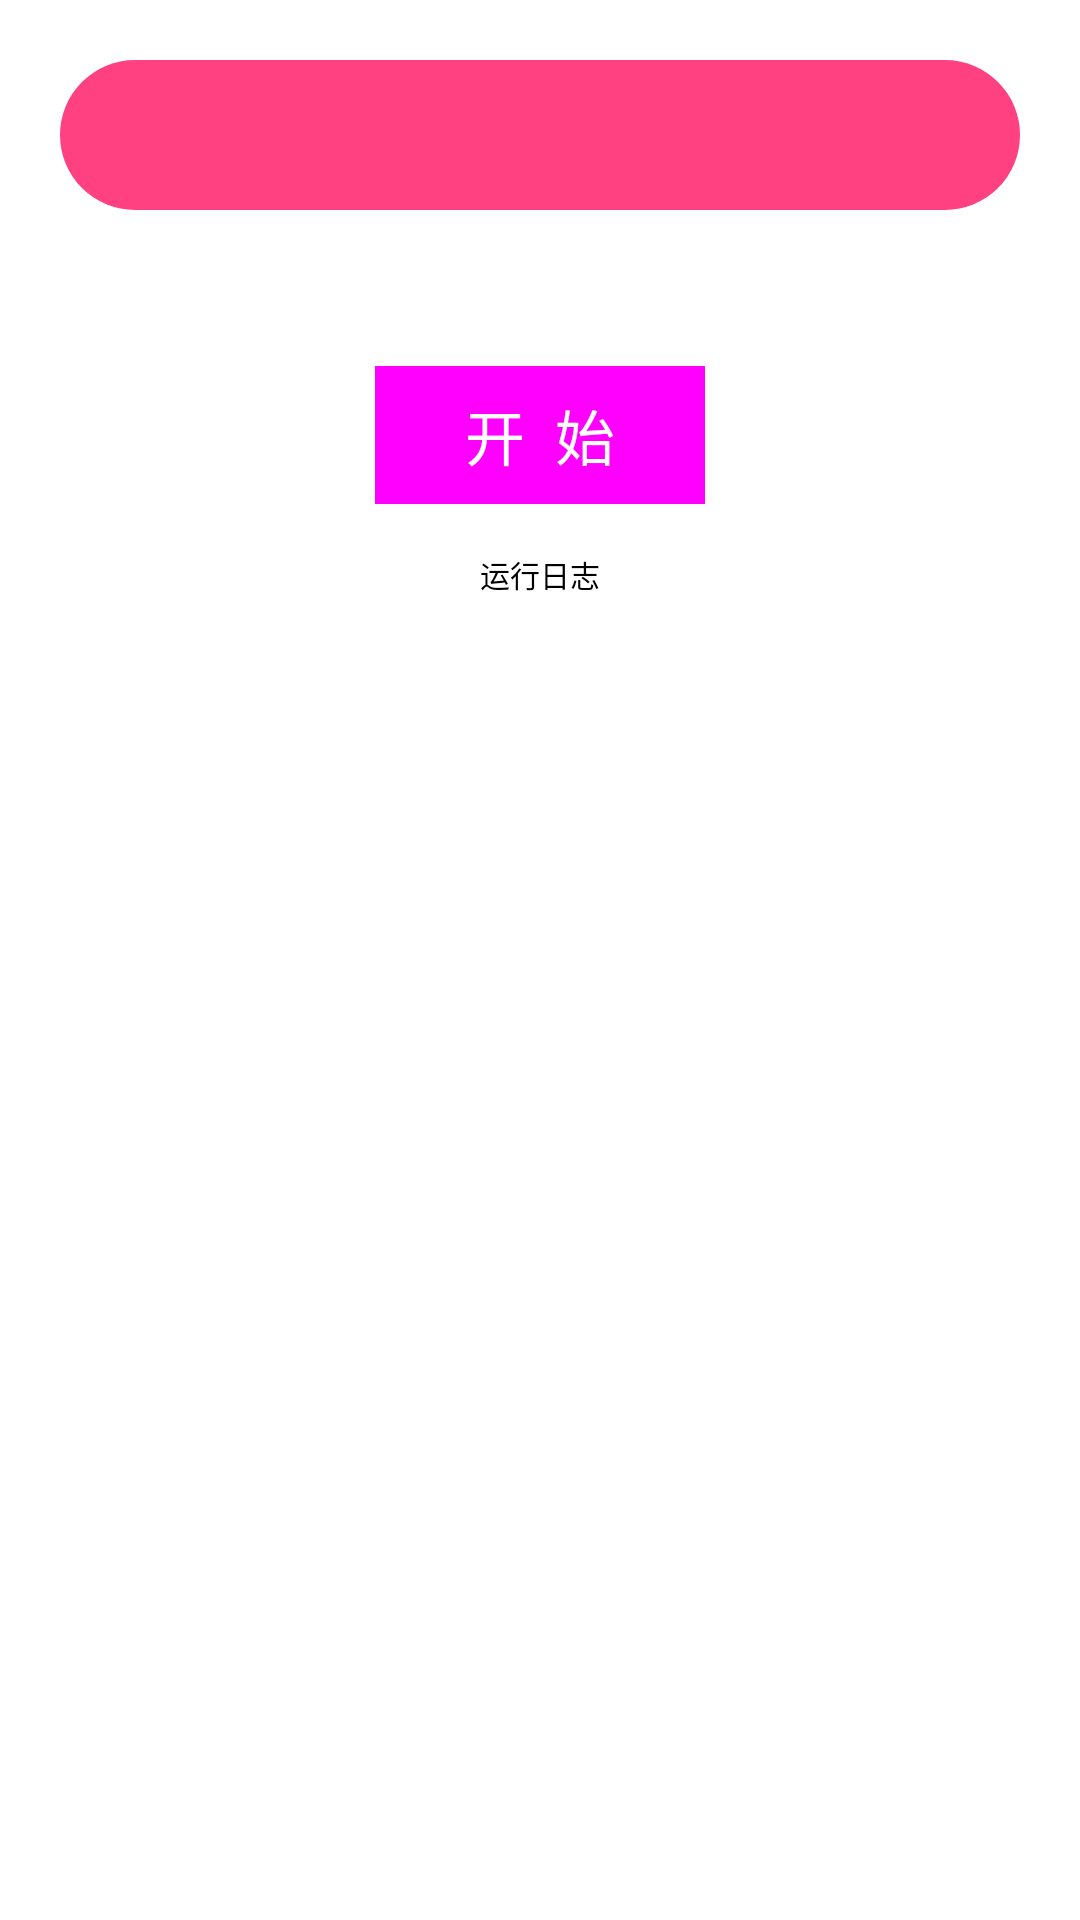

Write the Android layout XML for this screen, with the resource values it uses.
<!-- AndroidManifest.xml: application theme AppTheme -->
<!-- res/layout/activity_main_tab01.xml -->
<?xml version="1.0" encoding="utf-8"?>
<LinearLayout xmlns:android="http://schemas.android.com/apk/res/android"
    android:id="@+id/tab01"
    android:layout_width="match_parent"
    android:layout_height="match_parent"
    android:layout_margin="0dp"
    android:orientation="vertical"
    android:weightSum="1">


    <Spinner
        android:id="@+id/spExamList"
        android:layout_width="match_parent"
        android:layout_height="50dp"
        android:layout_marginBottom="10dp"
        android:layout_marginLeft="20dp"
        android:layout_marginRight="20dp"
        android:layout_marginTop="20dp"
        android:background="@drawable/rounded_border"
        android:spinnerMode="dialog" />

    <SeekBar
        android:id="@+id/sbCorrectRate"
        android:layout_width="match_parent"
        android:layout_height="wrap_content"
        android:layout_margin="18dp"
        android:max="100"
        android:progress="80" />

    <Button
        android:id="@+id/btnStart"
        style="@style/Widget.AppCompat.Button.Colored"
        android:layout_width="118dp"
        android:layout_height="58dp"
        android:layout_gravity="center_horizontal"
        android:text="开  始"
        android:textColor="@color/colorWhite"
        android:textSize="20sp" />

    <TextView
        android:id="@+id/textView"
        android:layout_width="match_parent"
        android:layout_height="wrap_content"
        android:layout_marginTop="10dp"
        android:text="运行日志"
        android:textAlignment="center"
        android:textSize="10dp" />

    <ListView
        android:id="@+id/lvLogList"
        android:layout_width="match_parent"
        android:layout_height="match_parent"
        android:transcriptMode="alwaysScroll" />

</LinearLayout>
<!-- resources referenced by this layout -->
<resources>
  <color name="colorWhite">#fff</color>
  <!-- drawable rounded_border (drawable) -->
  <?xml version="1.0" encoding="utf-8"?>
  <shape xmlns:android="http://schemas.android.com/apk/res/android"
      android:shape="rectangle">
  
      
      <corners android:radius="50dp" />
      <solid android:color="@color/colorAccent"></solid>
  </shape>
  <style name="AppTheme" parent="QMUI.Compat.NoActionBar">
          
          <item name="android:textAppearanceListItemSmall">@style/QDTextAppearanceListItemSmall</item>
          <item name="android:textAppearanceListItem">@style/QDtextAppearanceListItem</item>
          <item name="android:listPreferredItemHeight">?attr/qmui_list_item_height_higher</item>
          <item name="android:listPreferredItemHeightSmall">?attr/qmui_list_item_height</item>
  
          
          <item name="qmui_config_color_blue">@color/app_color_blue</item>
          <item name="qmui_content_spacing_horizontal">20dp</item>
          <item name="qmui_content_padding_horizontal">@dimen/qmui_content_spacing_horizontal</item>
  
          <item name="QMUITopBarStyle">@style/QDTopBar</item>
  
          
          <item name="app_primary_color">?attr/qmui_config_color_blue</item>
          <item name="app_content_bg_color">@color/qmui_config_color_white</item>
          <item name="colorPrimary">@color/app_color_blue</item>
          <item name="colorPrimaryDark">@color/app_color_blue</item>
          <item name="colorAccent">@color/app_color_blue</item>
      </style>
  <color name="colorAccent">#ff4081</color>
  <style name="QDTextAppearanceListItemSmall">
          <item name="android:textColor">?attr/qmui_config_color_gray_4</item>
          <item name="android:textSize">16sp</item>
          <item name="android:background">?attr/qmui_s_list_item_bg_with_border_bottom_inset_left
          </item>
      </style>
  <style name="QDtextAppearanceListItem">
          <item name="android:textColor">?attr/qmui_config_color_black</item>
          <item name="android:textSize">18sp</item>
          <item name="android:background">?attr/qmui_s_list_item_bg_with_border_bottom_inset_left
          </item>
      </style>
  <style name="QDTopBar" parent="QMUI.TopBar">
          <item name="qmui_topbar_bg_color">?attr/app_primary_color</item>
          <item name="qmui_topbar_title_color">@color/qmui_config_color_white</item>
          <item name="qmui_topbar_subtitle_color">@color/qmui_config_color_white</item>
          <item name="qmui_topbar_height">48dp</item>
          <item name="qmui_topbar_image_btn_height">48dp</item>
      </style>
</resources>
